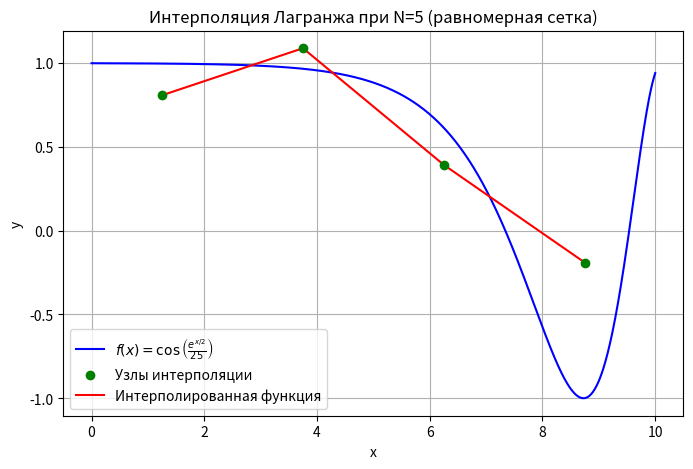
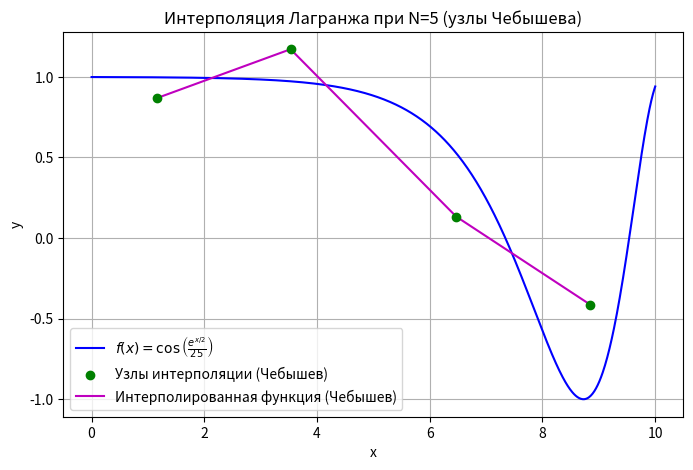
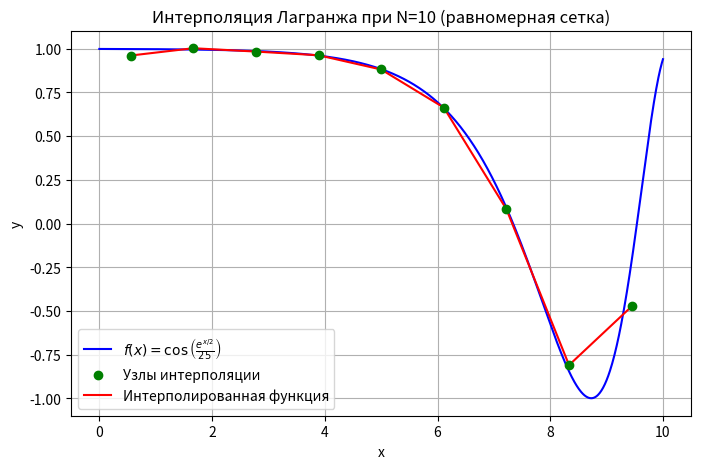
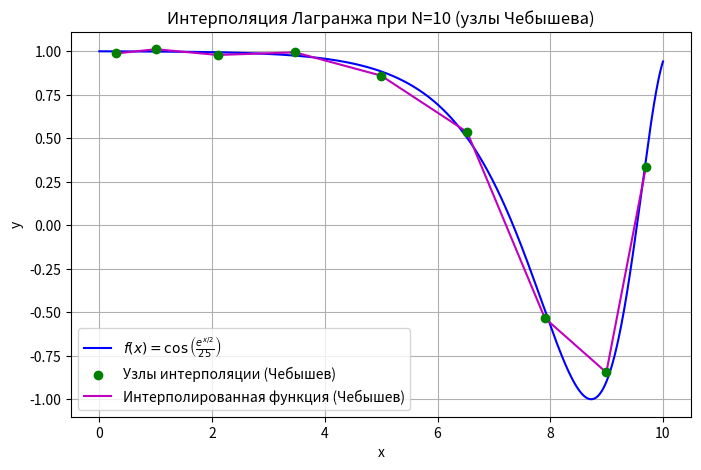
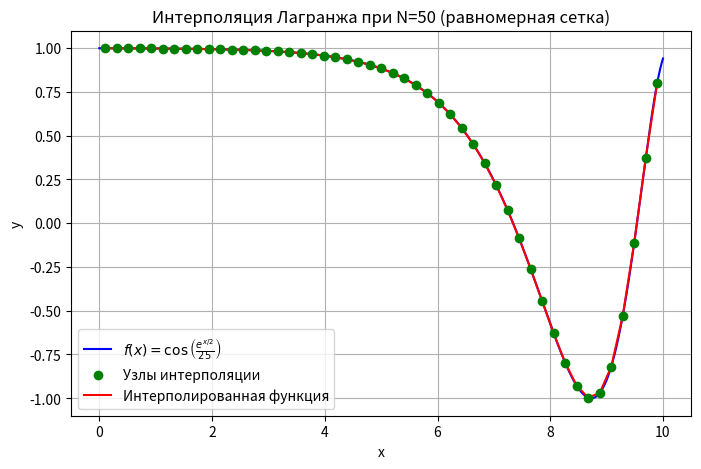
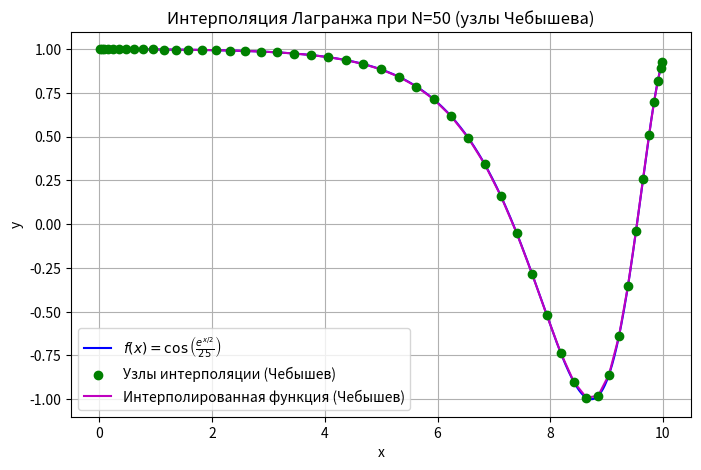
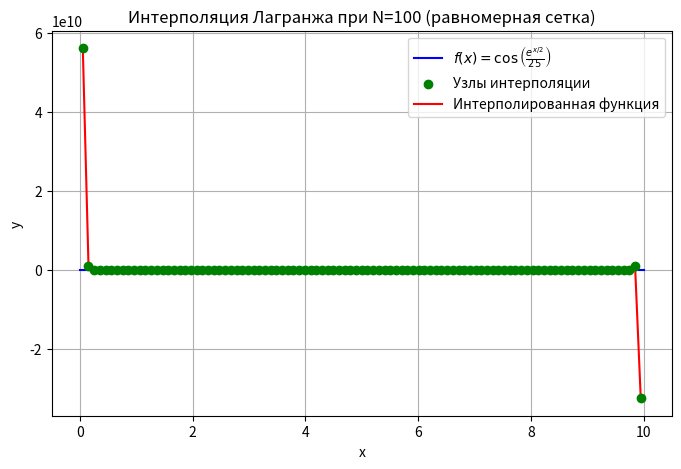
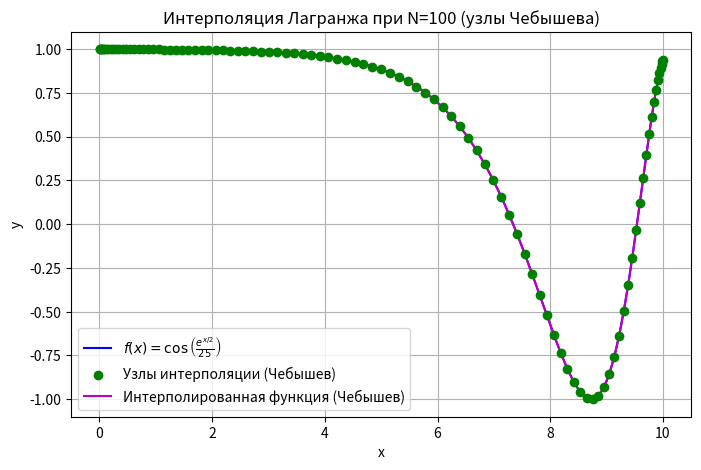
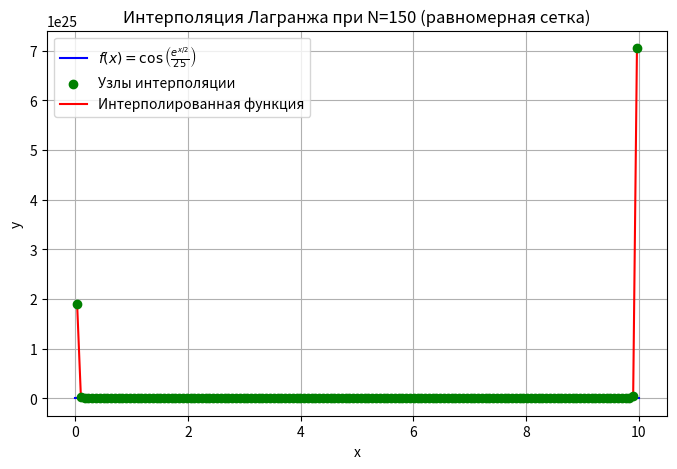
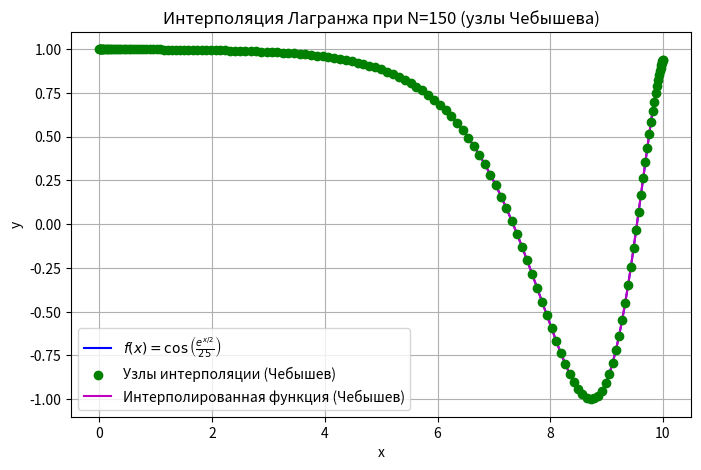
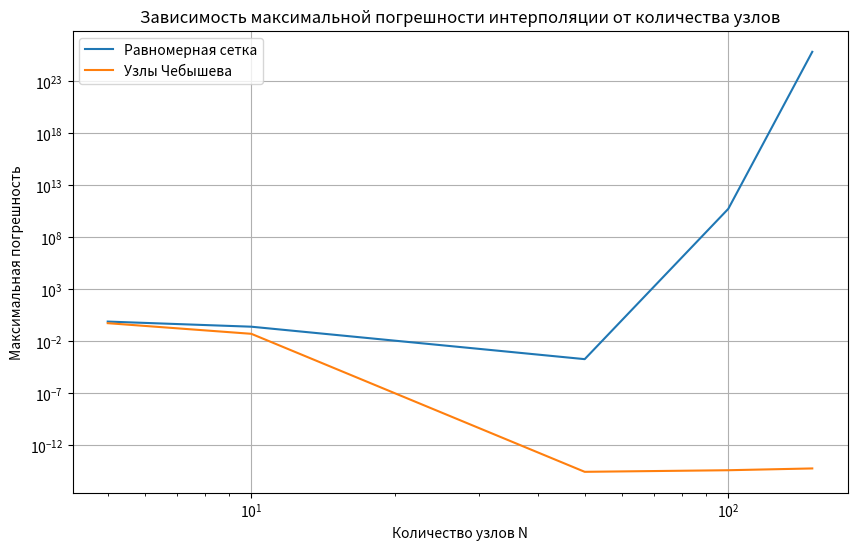

Python code for these plots, in order:
import numpy as np
import matplotlib.pyplot as plt

def f(x):
    return np.cos(np.exp(x / 2) / 25)

def Lagrange(x, y, x0):
    L = 0
    n = len(x)
    for i in range(n):
        l_i = 1
        for j in range(n):
            if i != j:
                l_i *= (x0 - x[j]) / (x[i] - x[j])
        L += y[i] * l_i
    return L

def error(x1, y1):
    errors = [abs(y1[i] - f(x1[i])) for i in range(len(x1))]
    return max(errors)

a, b = 0, 10
N_values = [5, 10, 50, 100, 150]
uniform_errors = []
chebyshev_errors = []

for N in N_values:
    x = np.linspace(a, b, N)
    y = f(x)
    x1 = (x[:-1] + x[1:]) / 2
    y1 = np.array([Lagrange(x, y, xi) for xi in x1])
    max_error_uniform = error(x1, y1)
    uniform_errors.append(max_error_uniform)
    
    k = np.arange(1, N + 1)
    x_cheb = 0.5 * (a + b) + 0.5 * (b - a) * np.cos((2 * k - 1) * np.pi / (2 * N))
    y_cheb = f(x_cheb)
    x1_cheb = (x_cheb[:-1] + x_cheb[1:]) / 2
    y1_cheb = np.array([Lagrange(x_cheb, y_cheb, xi) for xi in x1_cheb])
    max_error_cheb = error(x1_cheb, y1_cheb)
    chebyshev_errors.append(max_error_cheb)
    

    x_t = np.linspace(a, b, 1000)
    y_t = f(x_t)
    #plt.ylim(-1, 1)
    plt.figure(figsize=(8, 5))
    #plt.ylim(-1, 1)
    plt.plot(x_t, y_t, label=r'$f(x) = \cos\left(\frac{e^{x/2}}{25}\right)$', color='b')
    plt.scatter(x1, y1, color='g', label='Узлы интерполяции', zorder=3)
    plt.plot(x1, y1, 'r-', label='Интерполированная функция', zorder=2)
    plt.xlabel('x')
    plt.ylabel('y')
    plt.title(f'Интерполяция Лагранжа при N={N} (равномерная сетка)')
    plt.legend()
    plt.grid(True)
    plt.show()
    
    plt.figure(figsize=(8, 5))
    plt.plot(x_t, y_t, label=r'$f(x) = \cos\left(\frac{e^{x/2}}{25}\right)$', color='b')
    plt.scatter(x1_cheb, y1_cheb, color='g', label='Узлы интерполяции (Чебышев)', zorder=3)
    plt.plot(x1_cheb, y1_cheb, 'm-', label='Интерполированная функция (Чебышев)', zorder=2)
    plt.xlabel('x')
    plt.ylabel('y')
    plt.title(f'Интерполяция Лагранжа при N={N} (узлы Чебышева)')
    plt.legend()
    plt.grid(True)
    plt.show()


plt.figure(figsize=(10, 6))
plt.plot(N_values, uniform_errors, label='Равномерная сетка')
plt.plot(N_values, chebyshev_errors, label='Узлы Чебышева')
plt.xscale('log')
plt.yscale('log')
plt.xlabel('Количество узлов N')
plt.ylabel('Максимальная погрешность')
plt.title('Зависимость максимальной погрешности интерполяции от количества узлов')
plt.legend()
plt.grid(True)
plt.show()




        
